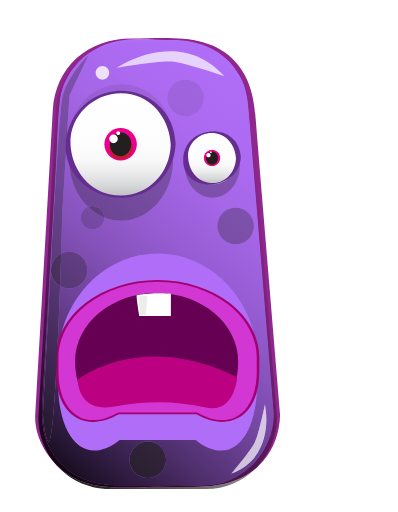
t = 0.00 s
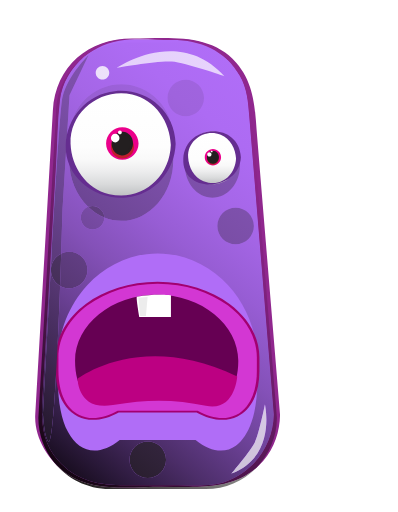
t = 0.69 s
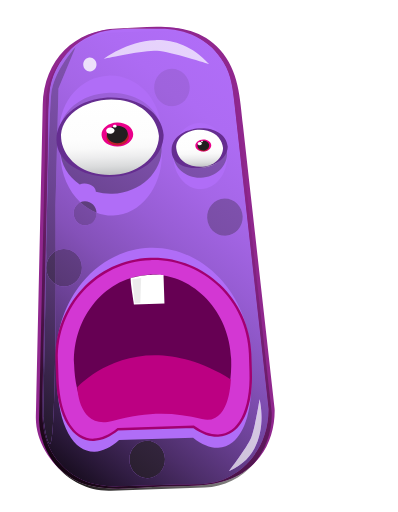
t = 1.31 s
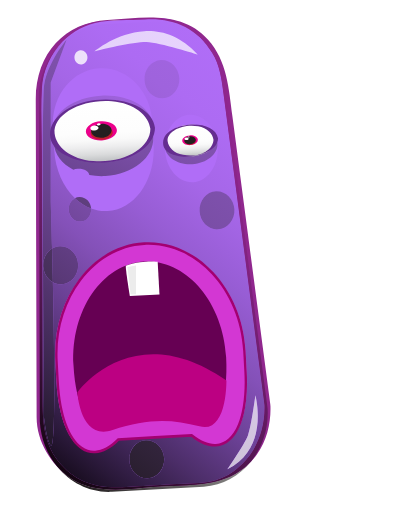
t = 1.99 s
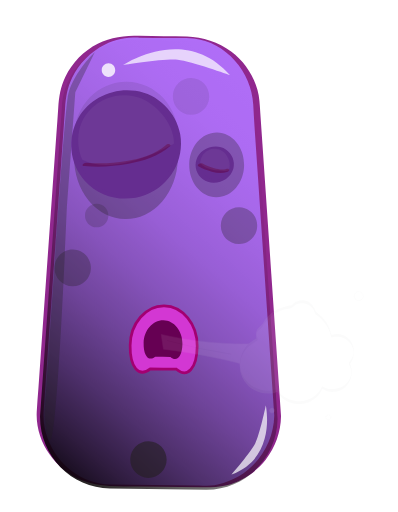
t = 2.67 s
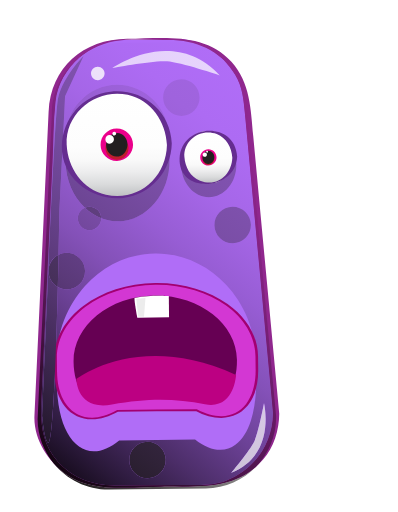
t = 3.34 s

The animated SVG that drew these frames (rendered in a browser with its animation timeline set to each time). Animation: 11 SMIL elements (animate=3,animateTransform=8); one cycle of 4.00 s, repeats indefinitely.

<?xml version='1.0' encoding='UTF-8'?>
<svg xmlns="http://www.w3.org/2000/svg" xmlns:xlink="http://www.w3.org/1999/xlink" id="Layer_2" data-name="Layer 2" viewBox="-12 -13 136 175">
  <defs>
    <style>
      .cls-1 {
        fill: url(#linear-gradient-9);
      }

      .cls-1, .cls-2, .cls-3, .cls-4 {
        fill-rule: evenodd;
      }

      .cls-2, .cls-5 {
        fill: #fff;
      }

      .cls-6 {
        fill: url(#linear-gradient-8);
      }

      .cls-7 {
        fill: url(#linear-gradient-7);
      }

      .cls-8 {
        fill: url(#linear-gradient-5);
      }

      .cls-9 {
        fill: url(#linear-gradient-6);
      }

      .cls-10 {
        fill: url(#linear-gradient-4);
      }

      .cls-11 {
        fill: url(#linear-gradient-3);
      }

      .cls-12 {
        fill: url(#linear-gradient-2);
      }

      .cls-13 {
        fill: #231f20;
      }

      .cls-3 {
        fill: #b06df7;
      }

      .cls-14 {
        fill: #90278e;
      }

      .cls-15 {
        fill: url(#linear-gradient);
      }

      .cls-16 {
        fill: #a30071;
      }

      .cls-17 {
        fill: #652d90;
      }

      .cls-18 {
        fill: #bc0082;
      }

      .cls-19 {
        fill: #be1e2d;
      }

      .cls-20 {
        fill: #660053;
      }

      .cls-21 {
        fill: url(#linear-gradient-11);
      }

      .cls-22 {
        fill: url(#linear-gradient-12);
      }

      .cls-23 {
        fill: url(#linear-gradient-13);
      }

      .cls-24 {
        fill: url(#linear-gradient-19);
      }

      .cls-25 {
        fill: url(#linear-gradient-14);
      }

      .cls-26 {
        fill: url(#linear-gradient-20);
      }

      .cls-27 {
        fill: url(#linear-gradient-15);
      }

      .cls-28 {
        fill: url(#linear-gradient-16);
      }

      .cls-29 {
        fill: url(#linear-gradient-17);
      }

      .cls-30 {
        fill: url(#linear-gradient-18);
      }

      .cls-4 {
        fill: url(#linear-gradient-10);
      }

      .cls-31 {
        fill: #d337d3;
      }

      .cls-32 {
        fill: #eb008b;
      }

      .cls-33 {
        fill: #ececec;
      }
    </style>
    <linearGradient id="linear-gradient" x1="2641.1" y1="-1349.16" x2="2641.96" y2="-1349.16" gradientTransform="translate(-457841.8345 193956.0193) rotate(-50) scale(167.645 -167.645)" gradientUnits="userSpaceOnUse">
      <stop offset="0" stop-color="#231f20"/>
      <stop offset=".07" stop-color="#433f40"/>
      <stop offset=".2" stop-color="#747272"/>
      <stop offset=".33" stop-color="#9f9d9d"/>
      <stop offset=".46" stop-color="#c1c0c0"/>
      <stop offset=".59" stop-color="#dcdcdc"/>
      <stop offset=".73" stop-color="#efefef"/>
      <stop offset=".86" stop-color="#fbfbfb"/>
      <stop offset="1" stop-color="#fff"/>
    </linearGradient>
    <linearGradient id="linear-gradient-2" x1="2641.1" y1="-1348.91" x2="2641.96" y2="-1348.91" gradientTransform="translate(-457841.8345 193956.0193) rotate(-50) scale(167.645 -167.645)" gradientUnits="userSpaceOnUse">
      <stop offset="0" stop-color="#180d1f"/>
      <stop offset=".06" stop-color="#291838"/>
      <stop offset=".19" stop-color="#4d2e6a"/>
      <stop offset=".32" stop-color="#6b4195"/>
      <stop offset=".45" stop-color="#8451b8"/>
      <stop offset=".59" stop-color="#975dd4"/>
      <stop offset=".72" stop-color="#a566e7"/>
      <stop offset=".86" stop-color="#ad6bf3"/>
      <stop offset="1" stop-color="#b06df7"/>
    </linearGradient>
    <linearGradient id="linear-gradient-3" x1="2641.1" y1="-1348.92" x2="2641.96" y2="-1348.92" gradientTransform="translate(-457841.8345 193956.0193) rotate(-50) scale(167.645 -167.645)" gradientUnits="userSpaceOnUse">
      <stop offset="0" stop-color="#140512"/>
      <stop offset=".11" stop-color="#2e0c2c"/>
      <stop offset=".28" stop-color="#51154f"/>
      <stop offset=".46" stop-color="#6c1d6a"/>
      <stop offset=".64" stop-color="#80227e"/>
      <stop offset=".82" stop-color="#8c258a"/>
      <stop offset="1" stop-color="#90278e"/>
    </linearGradient>
    <linearGradient id="linear-gradient-4" x1="2641.1" y1="-1348.74" x2="2641.96" y2="-1348.74" gradientTransform="translate(-457841.8345 193956.0193) rotate(-50) scale(167.645 -167.645)" gradientUnits="userSpaceOnUse">
      <stop offset="0" stop-color="#1b121f"/>
      <stop offset=".04" stop-color="#24182c"/>
      <stop offset=".2" stop-color="#412a56"/>
      <stop offset=".35" stop-color="#5a3978"/>
      <stop offset=".51" stop-color="#6c4593"/>
      <stop offset=".67" stop-color="#7a4ea6"/>
      <stop offset=".83" stop-color="#8253b2"/>
      <stop offset="1" stop-color="#8555b6"/>
    </linearGradient>
    <linearGradient id="linear-gradient-5" x1="2641.1" y1="-1348.72" x2="2641.96" y2="-1348.72" xlink:href="#linear-gradient-4"/>
    <linearGradient id="linear-gradient-6" x1="2641.1" y1="-1348.67" x2="2641.95" y2="-1348.67" gradientTransform="translate(-457841.8345 193956.0193) rotate(-50) scale(167.645 -167.645)" gradientUnits="userSpaceOnUse">
      <stop offset="0" stop-color="#190f1f"/>
      <stop offset="0" stop-color="#1b1021"/>
      <stop offset=".14" stop-color="#3e2654"/>
      <stop offset=".28" stop-color="#5d397f"/>
      <stop offset=".42" stop-color="#7549a2"/>
      <stop offset=".56" stop-color="#8955bd"/>
      <stop offset=".71" stop-color="#975ed1"/>
      <stop offset=".85" stop-color="#9f63dd"/>
      <stop offset="1" stop-color="#a265e1"/>
    </linearGradient>
    <linearGradient id="linear-gradient-7" x1="2641.1" y1="-1348.69" x2="2641.96" y2="-1348.69" gradientTransform="translate(-457841.8345 193956.0193) rotate(-50) scale(167.645 -167.645)" gradientUnits="userSpaceOnUse">
      <stop offset="0" stop-color="#1c131f"/>
      <stop offset=".16" stop-color="#382548"/>
      <stop offset=".32" stop-color="#50346a"/>
      <stop offset=".48" stop-color="#633f84"/>
      <stop offset=".65" stop-color="#704897"/>
      <stop offset=".82" stop-color="#784da3"/>
      <stop offset="1" stop-color="#7b4fa7"/>
    </linearGradient>
    <linearGradient id="linear-gradient-8" x1="2641.1" y1="-1348.86" x2="2641.96" y2="-1348.86" xlink:href="#linear-gradient-4"/>
    <linearGradient id="linear-gradient-9" x1="2600.45" y1="-1184.71" x2="2601.31" y2="-1184.71" gradientTransform="translate(-49545.636 108872.1251) rotate(-90) scale(41.8457 -41.8457)" gradientUnits="userSpaceOnUse">
      <stop offset="0" stop-color="#bbbdbf"/>
      <stop offset=".01" stop-color="#bec0c2"/>
      <stop offset=".13" stop-color="#dadbdc"/>
      <stop offset=".25" stop-color="#ededee"/>
      <stop offset=".36" stop-color="#f9f9f9"/>
      <stop offset=".48" stop-color="#fdfdfd"/>
      <stop offset="1" stop-color="#fff"/>
    </linearGradient>
    <linearGradient id="linear-gradient-10" x1="2514.12" y1="-1000.19" x2="2514.98" y2="-1000.19" gradientTransform="translate(-20952.8089 52869.9692) rotate(-90) scale(21.0093 -21.0093)" xlink:href="#linear-gradient-9"/>
    <linearGradient id="linear-gradient-11" x1="2641.1" y1="-1348.67" x2="2641.96" y2="-1348.67" gradientTransform="translate(-457841.8345 193956.0193) rotate(-50) scale(167.645 -167.645)" gradientUnits="userSpaceOnUse">
      <stop offset="0" stop-color="#b9b6bb"/>
      <stop offset=".03" stop-color="#bbb7be"/>
      <stop offset=".27" stop-color="#cec3d9"/>
      <stop offset=".51" stop-color="#dccced"/>
      <stop offset=".75" stop-color="#e4d1f9"/>
      <stop offset="1" stop-color="#e7d3fd"/>
    </linearGradient>
    <linearGradient id="linear-gradient-12" x1="2641.1" y1="-1349.28" x2="2641.96" y2="-1349.28" xlink:href="#linear-gradient-11"/>
    <linearGradient id="linear-gradient-13" x1="2641.1" y1="-1348.97" x2="2641.95" y2="-1348.97" xlink:href="#linear-gradient-4"/>
    <linearGradient id="linear-gradient-14" x1="2641.1" y1="-1348.77" x2="2641.96" y2="-1348.77" xlink:href="#linear-gradient-4"/>
    <linearGradient id="linear-gradient-15" x1="2641.1" y1="-1348.76" x2="2641.96" y2="-1348.76" gradientTransform="translate(-457841.8345 193956.0193) rotate(-50) scale(167.645 -167.645)" gradientUnits="userSpaceOnUse">
      <stop offset="0" stop-color="#1d161f"/>
      <stop offset=".05" stop-color="#241a2a"/>
      <stop offset=".23" stop-color="#3c2a4c"/>
      <stop offset=".42" stop-color="#4f3566"/>
      <stop offset=".6" stop-color="#5c3e79"/>
      <stop offset=".8" stop-color="#644385"/>
      <stop offset="1" stop-color="#674589"/>
    </linearGradient>
    <linearGradient id="linear-gradient-16" x1="2641.1" y1="-1349.14" x2="2641.96" y2="-1349.14" gradientTransform="translate(-457841.8345 193956.0193) rotate(-50) scale(167.645 -167.645)" gradientUnits="userSpaceOnUse">
      <stop offset="0" stop-color="#1f1820"/>
      <stop offset=".15" stop-color="#2f2237"/>
      <stop offset=".35" stop-color="#422e52"/>
      <stop offset=".57" stop-color="#503766"/>
      <stop offset=".78" stop-color="#583c72"/>
      <stop offset="1" stop-color="#5b3e76"/>
    </linearGradient>
    <linearGradient id="linear-gradient-17" x1="2641.09" y1="-1348.73" x2="2641.96" y2="-1348.73" xlink:href="#linear-gradient-6"/>
    <linearGradient id="linear-gradient-18" x1="2641.1" y1="-1348.74" x2="2641.96" y2="-1348.74" gradientTransform="translate(-457841.8345 193956.0193) rotate(-50) scale(167.645 -167.645)" gradientUnits="userSpaceOnUse">
      <stop offset="0" stop-color="#1a111f"/>
      <stop offset=".1" stop-color="#311f40"/>
      <stop offset=".24" stop-color="#4f326a"/>
      <stop offset=".39" stop-color="#68418d"/>
      <stop offset=".54" stop-color="#7b4da9"/>
      <stop offset=".69" stop-color="#8956bc"/>
      <stop offset=".84" stop-color="#915bc8"/>
      <stop offset="1" stop-color="#945dcc"/>
    </linearGradient>
    <linearGradient id="linear-gradient-19" x1="2641.1" y1="-1348.74" x2="2641.95" y2="-1348.74" gradientTransform="translate(-457841.8345 193956.0193) rotate(-50) scale(167.645 -167.645)" gradientUnits="userSpaceOnUse">
      <stop offset="0" stop-color="#1d151f"/>
      <stop offset=".11" stop-color="#2f2039"/>
      <stop offset=".28" stop-color="#462f5b"/>
      <stop offset=".45" stop-color="#593b75"/>
      <stop offset=".63" stop-color="#664388"/>
      <stop offset=".81" stop-color="#6e4894"/>
      <stop offset="1" stop-color="#714a98"/>
    </linearGradient>
    <linearGradient id="linear-gradient-20" x1="2641.1" y1="-1348.56" x2="2641.96" y2="-1348.56" gradientTransform="translate(-457841.8345 193956.0193) rotate(-50) scale(167.645 -167.645)" gradientUnits="userSpaceOnUse">
      <stop offset="0" stop-color="#d1cfd2"/>
      <stop offset=".1" stop-color="#d6d2da"/>
      <stop offset=".39" stop-color="#e4dbed"/>
      <stop offset=".69" stop-color="#ece0f9"/>
      <stop offset="1" stop-color="#efe2fd"/>
    </linearGradient>
  <style>
      .sneeze-1 {
        fill: #b06df7;
      }

      .sneeze-1, .sneeze-2, .sneeze-3, .sneeze-4, .sneeze-5, .sneeze-6, .sneeze-7, .sneeze-8, .sneeze-9, .sneeze-10 {
        fill-rule: evenodd;
      }

      .sneeze-11 {
        fill: #90278e;
      }

      .sneeze-12 {
        isolation: isolate;
      }

      .sneeze-13, .sneeze-5 {
        fill: #652d90;
      }

      .sneeze-14 {
        mix-blend-mode: multiply;
      }

      .sneeze-15, .sneeze-2, .sneeze-3, .sneeze-4, .sneeze-16 {
        fill: #fff;
      }

      .sneeze-17 {
        fill: #660053;
      }

      .sneeze-18 {
        stroke: #bbbdbf;
      }

      .sneeze-18, .sneeze-16 {
        stroke-width: .2px;
      }

      .sneeze-18, .sneeze-16, .sneeze-19 {
        stroke-miterlimit: 10;
      }

      .sneeze-18, .sneeze-19 {
        fill: none;
      }

      .sneeze-2 {
        opacity: .05;
      }

      .sneeze-3 {
        opacity: .8;
      }

      .sneeze-4 {
        opacity: .7;
      }

      .sneeze-20 {
        opacity: .5;
      }

      .sneeze-21 {
        fill: #d0d2d3;
      }

      .sneeze-6 {
        fill: url(#ref-linear-gradient);
      }

      .sneeze-22, .sneeze-23, .sneeze-7, .sneeze-8, .sneeze-9, .sneeze-10 {
        fill: #231f20;
      }

      .sneeze-22, .sneeze-7 {
        opacity: .1;
      }

      .sneeze-23, .sneeze-9 {
        opacity: .3;
      }

      .sneeze-24 {
        fill: #d337d3;
      }

      .sneeze-16 {
        stroke: #d0d2d3;
      }

      .sneeze-19 {
        stroke: #a30071;
      }

      .sneeze-8 {
        opacity: .2;
      }

      .sneeze-10 {
        opacity: .6;
      }

      .sneeze-25 {
        fill: #600043;
      }
    </style>
    <linearGradient id="ref-linear-gradient" x1="-4.6" y1="145.61" x2="94.08" y2="28" gradientUnits="userSpaceOnUse">
      <stop offset="0" stop-color="#231f20"/>
      <stop offset=".07" stop-color="#434040"/>
      <stop offset=".2" stop-color="#747272"/>
      <stop offset=".33" stop-color="#9f9d9d"/>
      <stop offset=".46" stop-color="#c1c0c0"/>
      <stop offset=".59" stop-color="#dcdcdc"/>
      <stop offset=".73" stop-color="#efefef"/>
      <stop offset=".86" stop-color="#fbfbfb"/>
      <stop offset="1" stop-color="#fff"/>
    </linearGradient>
  </defs>
  <g id="Layer_2-2" data-name="Layer 2">
    <g transform="translate(42.000 153.000)"><g transform="rotate(0.000)"><g transform="scale(1.000 1.000)"><g transform="translate(-42 -153)"><g opacity="1">
      <path class="cls-3" d="M82.63,128.76c0,13.38-10.95,24.33-24.33,24.33H25.42c-13.38,0-24.33-10.95-24.33-24.33L7.1,24.75c0-13.38,10.95-24.33,24.33-24.33h18.29c13.38,0,24.33,10.95,24.33,24.33L82.63,128.76"/>
      <path class="cls-14" d="M81.57,128.65c-.25,10.38-6.53,19.28-16.29,22.9-5.1,1.9-11.17,1.28-16.53,1.28h-19.63c-8.34,0-15.61-1.93-21.33-8.47-6.75-7.72-5.56-16.75-5.02-25.99q1.06-18.41,2.13-36.82,1.14-19.82,2.28-39.63c.4-6.81.42-13.77,1.24-20.54C9.68,10.87,18.49,2.64,28.69.92c5.78-.98,12.19-.24,18.02-.24,9.78,0,18,3.48,23.16,12.1,2.57,4.31,2.88,9.01,3.28,13.85Q77.36,77.64,81.57,128.65c.03.45,2.15.46,2.13.21q-2.44-29.61-4.89-59.22-1.48-17.93-2.95-35.85c-.76-9.11-.75-18.05-7.16-25.38C59.73-1.86,45.33.16,33.16.16c-14.97,0-26.25,9.38-27.14,24.71q-1.82,31.6-3.65,63.2-.98,17.01-1.97,34.02-.18,3.23-.37,6.47c-.46,7.96,4.33,15.64,10.55,20.16,9.05,6.58,22.15,4.63,32.65,4.63,12.57,0,25.55,1.67,34.77-8.87,3.77-4.31,5.57-9.96,5.7-15.62C83.71,128.46,81.57,128.34,81.57,128.65"/>
      <path class="cls-15" d="M6.45,145.01c4.47,5.57,11.32,9.15,18.97,9.15h32.88c6.78,0,12.93-2.81,17.35-7.32-6.64,5.84-14.84,6.61-23.31,6.61-3.02,0-6.08-.1-9.11-.1-3.91,0-8.18.27-12.47.27-7.22,0-14.5-.77-20.18-4.9C9.11,147.65,7.71,146.4,6.45,145.01"/>
      <path class="cls-12" d="M38.5,150.42c-3.45,0-6.24-2.8-6.24-6.25s2.79-6.24,6.24-6.24,6.24,2.79,6.24,6.24S41.95,150.42,38.5,150.42M67.09,148.87s6.52-7.64,7.98-10.62c1.46-3.02,3.46-12.98,3.46-12.98C78.53,125.27,82.66,142.99,67.09,148.87M20.25,141c-1.86,0-3.59-.57-5.11-1.66-1.53-1.1-2.85-2.7-3.94-4.75-2.17-4.11-3.4-10.02-3.4-17.41v-6.62c0-10.15,3.82-19.38,9.99-26.07,6.17-6.69,14.69-10.86,24.07-10.86h0c9.39,0,17.91,4.17,24.08,10.86,6.17,6.69,9.99,15.92,9.99,26.07v6.62c0,5.54-.7,10.25-1.96,13.99-1.26,3.74-3.09,6.52-5.38,8.16-1.52,1.1-3.26,1.68-5.12,1.67-2.68,0-5.61-1.18-8.64-3.62h-25.94c-3.03,2.43-5.95,3.62-8.64,3.62H20.25M68.5,70.47c-3.45,0-6.24-2.8-6.24-6.25s2.79-6.24,6.24-6.24,6.24,2.79,6.24,6.24S71.95,70.47,68.5,70.47M60.56,54.61c-5.21,0-9.42-4.93-9.42-11.01s4.21-11,9.42-11,9.42,4.93,9.42,11S65.76,54.61,60.56,54.61M11.95,37.75c-.22-1.14-.33-2.32-.33-3.53,0-10.17,7.96-18.42,17.78-18.42s17.77,8.25,17.77,18.42c0,1.21-.11,2.39-.33,3.53.22,1.29.33,2.62.33,3.98,0,11.46-7.96,20.75-17.77,20.75-2.02,0-3.97-.39-5.78-1.12v.05c0,2.22-1.8,4.02-4.01,4.02s-4.02-1.8-4.02-4.02c0-1.67,1.01-3.1,2.46-3.71-3.93-3.8-6.43-9.55-6.43-15.97C11.62,40.37,11.73,39.04,11.95,37.75M51.44,26.71c-3.44,0-6.24-2.8-6.24-6.24s2.8-6.25,6.24-6.25,6.25,2.8,6.25,6.25S54.89,26.71,51.44,26.71M22.99,14.2c-1.28,0-2.32-1.04-2.32-2.32s1.04-2.32,2.32-2.32,2.31,1.04,2.31,2.32S24.26,14.2,22.99,14.2M18.2,5.89H18.2l-6.49,13.66-2.36,38.75s-.16,6.33-.46,15.41c.82-.4,1.75-.63,2.73-.63,3.45,0,6.25,2.8,6.25,6.25s-2.8,6.24-6.25,6.24c-1.13,0-2.19-.3-3.11-.83-.85,23.18-2.25,53.21-3.81,53.21-.03,0-.06,0-.09-.03-1.42-1.11-1.91-8.93-1.91-8.93,0,0,5.12-103.13,6.64-108.95C11.31,12.48,18.2,5.89,18.2,5.89M27.96,10.12s8.22-5.64,18.2-5.64c6,0,12.63,2.03,18.5,8.55,0,0-13.32-4.63-17.96-5.01-.34-.02-.72-.04-1.14-.04C40.07,7.98,27.96,10.12,27.96,10.12M49.72,1.49h-18.29c-5.48,0-10.56,1.84-14.64,4.93-4.48,3.73-7.65,8.98-8.37,14.96-.82,6.77-.84,13.73-1.24,20.54q-1.14,19.81-2.28,39.63-1.07,18.41-2.13,36.82c-.54,9.24-1.73,18.27,5.02,25.99,5.72,6.54,12.99,8.47,21.33,8.47h19.63c2.13,0,4.36.09,6.6.09,3.42,0,6.85-.22,9.93-1.37,9.76-3.62,16.04-12.52,16.29-22.9h0q-4.21-51.01-8.42-102.02c-.4-4.84-.71-9.54-3.28-13.85-1.16-1.94-2.47-3.61-3.91-5.04C61.64,3.86,55.94,1.49,49.72,1.49"/>
      <path class="cls-11" d="M16.79,6.42c-5.88,4.46-9.69,11.5-9.69,19.4L1.09,129.82c0,5.73,2.01,11.02,5.36,15.19,1.26,1.39,2.66,2.64,4.13,3.71,5.68,4.13,12.96,4.9,20.18,4.9,4.29,0,8.56-.27,12.47-.27,3.03,0,6.09.1,9.11.1,8.47,0,16.67-.77,23.31-6.61,4.31-4.39,6.98-10.41,6.98-17.02l-8.58-104c0-7.16-3.13-13.62-8.09-18.08,1.44,1.43,2.75,3.1,3.91,5.04,2.57,4.31,2.88,9.01,3.28,13.85q4.21,51.01,8.42,102.02h0c-.25,10.38-6.53,19.28-16.29,22.9-3.08,1.15-6.51,1.37-9.93,1.37-2.24,0-4.47-.09-6.6-.09h-19.63c-8.34,0-15.61-1.93-21.33-8.47-6.75-7.72-5.56-16.75-5.02-25.99q1.06-18.41,2.13-36.82,1.14-19.82,2.28-39.63c.4-6.81.42-13.77,1.24-20.54C9.14,15.4,12.31,10.15,16.79,6.42"/>
      <g transform="translate(42.000 106.000)"><g transform="rotate(0.000)"><g transform="scale(1.020 0.720)"><g transform="translate(-42 -106)"><g><path class="cls-31" d="M41.86,136.95h13.13c11.28,9.2,20.51.3,20.51-19.77v-6.62c0-20.08-15.13-36.5-33.64-36.5S8.23,90.48,8.23,110.56v6.62c0,20.07,9.23,28.97,20.51,19.77H41.86"/>
      <path class="cls-16" d="M41.86,136.95v.43h13.13v-.43l-.27.33c3.07,2.5,6.03,3.72,8.75,3.72,1.86,0,3.6-.57,5.12-1.67,2.29-1.64,4.12-4.42,5.38-8.16,1.26-3.74,1.96-8.45,1.96-13.99v-6.62c0-10.15-3.82-19.38-9.99-26.07-6.17-6.69-14.7-10.86-24.08-10.86s-17.9,4.17-24.07,10.86c-6.17,6.69-9.99,15.92-10,26.07v6.62c0,7.39,1.24,13.3,3.41,17.41,1.09,2.05,2.41,3.65,3.94,4.75,1.52,1.09,3.25,1.67,5.11,1.66,2.72,0,5.69-1.22,8.76-3.72l-.27-.33v.43h13.12v-.86h-13.27l-.12.09c-2.98,2.43-5.76,3.54-8.22,3.54-1.68,0-3.22-.52-4.61-1.51-2.09-1.5-3.85-4.11-5.07-7.74-1.22-3.62-1.92-8.25-1.92-13.72v-6.62c0-9.93,3.75-18.95,9.77-25.49,6.03-6.53,14.32-10.58,23.44-10.58s17.42,4.05,23.45,10.58c6.02,6.54,9.76,15.56,9.76,25.49v6.62c0,7.29-1.23,13.08-3.31,17.01-1.03,1.96-2.28,3.45-3.67,4.45-1.39.99-2.93,1.51-4.62,1.51-2.45,0-5.24-1.11-8.21-3.54l-.12-.09h-13.28V136.95"/>
      <path class="cls-20" d="M41.54,130.95h10.65c9.17,7.47,16.67-.97,16.67-18.75s-12.3-32.33-27.33-32.33-27.32,14.55-27.32,32.33,7.5,26.22,16.66,18.75H41.54"/>
      <path class="cls-18" d="M15.08,120.92s21.22-23.98,53.42-1.12c0,0-.73,17.36-10.52,14.37-9.63-2.95-18.7-3.55-31.08-.39C15,136.82,15.08,120.92,15.08,120.92Z"/>
      <path class="cls-2" d="M46.31,90.75h-10.62s-1.04-8.61-.83-9.85c5.9-1.63,11.45-.71,11.45-.71V90.75"/>
      <polyline class="cls-33" points="38.5 80.99 35.42 81.33 35.99 90.3 37.93 90.3 38.5 80.99"/>
      </g></g><animateTransform attributeName="transform" type="scale" dur="4s" repeatCount="indefinite" values="1.020 0.720;1.020 0.720;1.020 0.720;1.020 0.720;1.020 0.719;1.020 0.719;1.020 0.718;1.020 0.717;1.020 0.717;1.020 0.716;1.020 0.715;1.020 0.714;1.020 0.713;1.020 0.712;1.020 0.711;1.020 0.710;1.020 0.709;1.020 0.708;1.021 0.707;1.021 0.706;1.021 0.705;1.021 0.704;1.021 0.703;1.021 0.703;1.021 0.702;1.021 0.701;1.021 0.701;1.021 0.700;1.021 0.700;1.021 0.700;1.021 0.700;1.021 0.701;1.021 0.704;1.020 0.710;1.020 0.717;1.019 0.726;1.018 0.737;1.018 0.749;1.017 0.762;1.016 0.777;1.015 0.791;1.014 0.806;1.013 0.821;1.012 0.835;1.011 0.848;1.010 0.861;1.009 0.872;1.008 0.881;1.008 0.889;1.007 0.895;1.007 0.898;1.007 0.900;1.007 0.898;1.008 0.892;1.008 0.882;1.009 0.868;1.010 0.853;1.011 0.838;1.012 0.823;1.013 0.811;1.014 0.804;1.014 0.800;1.014 0.801;1.014 0.803;1.013 0.808;1.013 0.815;1.012 0.823;1.012 0.833;1.011 0.844;1.010 0.857;1.009 0.871;1.008 0.886;1.007 0.901;1.006 0.917;1.005 0.933;1.004 0.948;1.003 0.963;1.002 0.977;1.001 0.991;1.000 1.003;0.999 1.013;0.998 1.022;0.998 1.030;0.998 1.035;0.997 1.039;0.997 1.040;0.999 1.020;1.004 0.942;1.013 0.820;1.023 0.676;1.032 0.538;1.040 0.431;1.044 0.375;1.044 0.372;1.043 0.382;1.042 0.399;1.041 0.419;1.039 0.439;1.038 0.453;1.038 0.460;1.037 0.469;1.035 0.506;1.031 0.564;1.026 0.635;1.020 0.709;1.016 0.773;1.013 0.819;1.011 0.839;1.011 0.838;1.012 0.831;1.013 0.820;1.014 0.804;1.015 0.784;1.017 0.763;1.018 0.741;1.020 0.720;1.021 0.700;1.022 0.683;1.023 0.671;1.024 0.663;1.024 0.660;1.024 0.660;1.024 0.661;1.024 0.662;1.024 0.663;1.023 0.664;1.023 0.666;1.023 0.668;1.023 0.671;1.023 0.673;1.023 0.676;1.022 0.679;1.022 0.682;1.022 0.685;1.022 0.689;1.022 0.692;1.021 0.695;1.021 0.698;1.021 0.701;1.021 0.704;1.020 0.707;1.020 0.710;1.020 0.712;1.020 0.714;1.020 0.716;1.020 0.717;1.020 0.719;1.020 0.719;1.020 0.720;1.020 0.720;1.020 0.720;1.020 0.720;1.020 0.720;1.020 0.720;1.020 0.720;1.020 0.720;1.020 0.720;1.020 0.720;1.020 0.720;1.020 0.720;1.020 0.720"/></g></g></g><path class="cls-10" d="M18.2,5.89s-6.89,6.59-8.86,14.15c-1.52,5.82-6.64,108.95-6.64,108.95,0,0,.49,7.82,1.91,8.93.03.02.06.03.09.03,1.56,0,2.96-30.03,3.81-53.21-1.87-1.08-3.13-3.1-3.13-5.41,0-2.47,1.43-4.61,3.51-5.62.3-9.08.46-15.41.46-15.41l2.36-38.75L18.2,5.89"/>
      <g transform="translate(29.200 36.300)"><g transform="rotate(0.000)"><g transform="scale(1.000 1.000)"><g transform="translate(-29.2 -36.3)"><g><path class="cls-8" d="M46.84,37.75c-1.59,8.48-8.79,14.89-17.44,14.89s-15.86-6.41-17.45-14.89c-.22,1.29-.33,2.62-.33,3.98,0,6.42,2.5,12.17,6.43,15.97.48-.2,1.01-.31,1.56-.31,2.2,0,3.99,1.78,4.01,3.97,1.81.73,3.76,1.12,5.78,1.12,9.81,0,17.77-9.29,17.77-20.75C47.17,40.37,47.06,39.04,46.84,37.75"/>
      <path class="cls-9" d="M29.4,15.8c-9.82,0-17.78,8.25-17.78,18.42,0,1.21.11,2.39.33,3.53,1.59-9.56,8.79-16.78,17.45-16.78s15.85,7.22,17.44,16.78c.22-1.14.33-2.32.33-3.53C47.17,24.05,39.21,15.8,29.4,15.8"/>
      <path class="cls-7" d="M29.4,20.97c-8.66,0-15.86,7.22-17.45,16.78,1.59,8.48,8.79,14.89,17.45,14.89s15.85-6.41,17.44-14.89C45.25,28.19,38.05,20.97,29.4,20.97"/>
      <path class="cls-1" d="M47.17,36.34c0,9.92-8.04,17.96-17.96,17.96s-17.96-8.04-17.96-17.96,8.04-17.96,17.96-17.96S47.17,26.42,47.17,36.34Z"/>
      <path class="cls-17" d="M46.34,36.56c-.36,11.02-9.87,19.37-21.05,16.8-7.94-1.83-12.96-9.44-13.21-17.24-.36-11.12,10.5-19.22,21.05-16.8C41.08,21.14,46.09,28.75,46.34,36.56c.01.36,1.68.08,1.66-.44-.36-11.2-9.77-19.04-20.78-17.96-9.51.92-16.49,9.06-16.8,18.4-.36,11.25,10.3,18.98,20.78,17.96,9.51-.92,16.49-9.06,16.8-18.4C48.01,35.78,46.36,36.02,46.34,36.56Z"/>
      <g transform="translate(29.200 36.300)"><g transform="rotate(0.000)"><g transform="scale(1.000 1.000)"><g transform="translate(-29.2 -36.3)"><g><path class="cls-32" d="M34.76,36.34c0,3.06-2.48,5.55-5.55,5.55s-5.55-2.49-5.55-5.55,2.49-5.55,5.55-5.55S34.76,33.27,34.76,36.34Z"/>
      <path class="cls-19" d="M33.21,37.52c0,2.19-1.76,3.95-3.95,3.95s-3.94-1.76-3.94-3.95,1.76-3.95,3.94-3.95S33.21,35.34,33.21,37.52Z"/>
      <path class="cls-13" d="M32.43,36.46c-.1,1.99-1.63,3.55-3.4,3.49-1.78-.07-3.14-1.74-3.04-3.73.1-1.99,1.63-3.55,3.4-3.49C31.17,32.8,32.53,34.46,32.43,36.46Z"/>
      <path class="cls-13" d="M32.43,36.46l-.43-.03c-.04.88-.4,1.65-.92,2.21-.52.55-1.21.88-1.95.88h-.09s-.01.43-.01.43v-.43c-.72-.03-1.36-.37-1.84-.93-.48-.55-.78-1.32-.78-2.17v-.17s.01,0,.01,0c.04-.88.4-1.66.92-2.21.52-.55,1.21-.88,1.94-.88h.09s0,0,0,0c.74.03,1.38.37,1.86.92.48.55.77,1.32.77,2.16v.2S32.43,36.46,32.43,36.46l-.43-.03L32.43,36.46h.43c0-.06,0-.14,0-.22,0-1.04-.36-2.01-.98-2.72-.61-.71-1.49-1.18-2.47-1.22v.43s0-.43,0-.43h-.13c-.99,0-1.9.44-2.57,1.15-.66.7-1.09,1.67-1.15,2.75l.43.02-.43-.03c0,.09,0,.16,0,.23,0,1.05.36,2.02.98,2.73.61.72,1.49,1.19,2.47,1.23h.12c1,0,1.91-.45,2.57-1.15.67-.7,1.1-1.68,1.16-2.75h0S32.43,36.46,32.43,36.46Z"/>
      <path class="cls-5" d="M28.25,34.46c0,.81-.66,1.46-1.47,1.46s-1.46-.65-1.46-1.46.65-1.47,1.46-1.47S28.25,33.65,28.25,34.46Z"/>
      <path class="cls-5" d="M29.04,32.52c0,.35-.29.64-.65.64s-.65-.29-.65-.64.29-.65.65-.65S29.04,32.16,29.04,32.52Z"/>
      </g></g></g></g><animateTransform attributeName="transform" type="translate" dur="4s" repeatCount="indefinite" values="29.200 36.300;29.200 36.300;29.200 36.300;29.200 36.300;29.200 36.300;29.200 36.300;29.200 36.300;29.200 36.300;29.200 36.300;29.200 36.300;29.200 36.300;29.200 36.300;29.200 36.300;29.200 36.300;29.200 36.300;29.200 36.300;29.200 36.300;29.200 36.300;29.200 36.300;29.200 36.300;29.200 36.300;29.200 36.300;29.200 36.300;29.200 36.300;29.200 36.300;29.200 36.300;29.225 36.289;29.495 36.167;30.003 35.939;30.627 35.658;31.222 35.390;31.646 35.199;31.800 35.130;31.800 35.130;31.800 35.130;31.800 35.130;31.800 35.130;31.800 35.130;31.800 35.130;31.800 35.130;31.800 35.130;31.800 35.130;31.800 35.130;31.800 35.130;31.800 35.130;31.800 35.130;31.800 35.130;31.800 35.130;31.800 35.130;31.800 35.130;31.800 35.130;31.800 35.130;31.800 35.130;31.800 35.130;31.800 35.130;31.800 35.130;31.800 35.130;31.800 35.130;31.800 35.130;31.800 35.130;31.800 35.130;31.800 35.130;31.800 35.130;31.800 35.130;31.800 35.130;31.800 35.130;31.800 35.130;31.773 35.142;31.694 35.177;31.566 35.236;31.391 35.314;31.175 35.411;30.925 35.524;30.649 35.648;30.354 35.781;30.050 35.917;29.746 36.054;29.451 36.187;29.175 36.289;28.925 36.176;28.709 36.079;28.534 36.001;28.406 35.942;28.327 35.907;28.300 35.895;28.303 35.897;28.314 35.901;28.331 35.909;28.355 35.920;28.385 35.933;28.420 35.949;28.461 35.967;28.506 35.988;28.555 36.010;28.607 36.033;28.661 36.057;28.716 36.082;28.772 36.108;28.828 36.133;28.883 36.157;28.935 36.181;28.985 36.203;29.031 36.224;29.072 36.242;29.109 36.259;29.140 36.273;29.165 36.284;29.183 36.292;29.195 36.298;29.200 36.300;29.200 36.300;29.200 36.300;29.200 36.300;29.200 36.300;29.200 36.300;29.200 36.300;29.200 36.300;29.200 36.300;29.200 36.300;29.200 36.300;29.200 36.300;29.200 36.300;29.200 36.300;29.200 36.300;29.200 36.300;29.200 36.300;29.200 36.300;29.200 36.300;29.200 36.300;29.200 36.300;29.200 36.300;29.200 36.300;29.200 36.300;29.200 36.300;29.200 36.300;29.200 36.300;29.200 36.300;29.200 36.300;29.200 36.300;29.200 36.300;29.200 36.300;29.200 36.300;29.200 36.300;29.200 36.300;29.200 36.300;29.200 36.300;29.200 36.300;29.200 36.300;29.200 36.300;29.200 36.300;29.200 36.300;29.200 36.300;29.200 36.300;29.200 36.300;29.200 36.300;29.200 36.300;29.200 36.300;29.200 36.300;29.200 36.300;29.200 36.300;29.200 36.300"/></g></g></g><animateTransform attributeName="transform" type="scale" dur="4s" repeatCount="indefinite" values="1.000 1.000;1.000 1.000;1.000 1.000;1.000 1.000;1.000 1.000;1.000 1.000;1.000 1.000;1.000 1.000;1.000 1.000;1.000 1.000;1.000 1.000;1.000 1.000;1.000 1.000;1.000 1.000;1.000 1.000;1.000 1.000;1.000 1.000;1.000 1.000;1.000 1.000;1.000 1.000;1.000 1.000;1.000 1.000;1.000 1.000;1.000 1.000;1.000 1.000;1.000 1.000;1.000 1.000;1.000 1.000;1.000 1.000;1.000 1.000;1.000 1.000;1.000 1.000;1.000 1.000;1.000 0.998;1.000 0.994;1.000 0.986;1.000 0.976;1.000 0.963;1.000 0.948;1.000 0.931;1.000 0.913;1.000 0.893;1.000 0.872;1.000 0.852;1.000 0.831;1.000 0.811;1.000 0.792;1.000 0.775;1.000 0.760;1.000 0.746;1.000 0.735;1.000 0.727;1.000 0.722;1.000 0.720;1.000 0.721;1.000 0.726;1.000 0.734;1.000 0.745;1.000 0.757;1.000 0.770;1.000 0.783;1.000 0.794;1.000 0.803;1.000 0.808;1.000 0.810;1.000 0.808;1.000 0.803;1.000 0.795;1.000 0.783;1.000 0.769;1.000 0.752;1.000 0.734;1.000 0.713;1.000 0.692;1.000 0.670;1.000 0.648;1.000 0.627;1.000 0.606;1.000 0.588;1.000 0.571;1.000 0.557;1.000 0.545;1.000 0.537;1.000 0.532;1.000 0.530;1.000 0.493;1.000 0.394;1.000 0.270;1.000 0.163;1.000 0.112;1.000 0.110;1.000 0.108;1.000 0.106;1.000 0.104;1.000 0.101;1.000 0.100;1.000 0.107;1.000 0.185;1.000 0.335;1.000 0.529;1.000 0.731;1.000 0.902;1.000 1.012;1.000 1.040;1.000 1.037;1.000 1.029;1.000 1.020;1.000 1.011;1.000 1.003;1.000 1.000;1.000 1.000;1.000 1.000;1.000 1.000;1.000 1.000;1.000 1.000;1.000 1.000;1.000 1.000;1.000 1.000;1.000 1.000;1.000 1.000;1.000 1.000;1.000 1.000;1.000 1.000;1.000 1.000;1.000 1.000;1.000 1.000;1.000 1.000;1.000 1.000;1.000 1.000;1.000 1.000;1.000 1.000;1.000 1.000;1.000 1.000;1.000 1.000;1.000 1.000;1.000 1.000;1.000 1.000;1.000 1.000;1.000 1.000;1.000 1.000;1.000 1.000;1.000 1.000;1.000 1.000;1.000 1.000;1.000 1.000;1.000 1.000;1.000 0.834;1.000 0.369;1.000 0.120;1.000 0.249;1.000 0.560;1.000 0.871;1.000 1.000;1.000 1.000;1.000 1.000;1.000 1.000;1.000 1.000;1.000 1.000;1.000 1.000;1.000 1.000;1.000 1.000"/></g></g></g><g transform="translate(60.450 41.000)"><g transform="rotate(0.000)"><g transform="scale(1.000 1.000)"><g transform="translate(-60.45 -41)"><g><path class="cls-6" d="M60.56,32.6c-5.21,0-9.42,4.93-9.42,11s4.21,11.01,9.42,11.01,9.42-4.93,9.42-11.01S65.76,32.6,60.56,32.6"/>
      <path class="cls-4" d="M69.47,40.99c0,4.98-4.03,9.02-9.01,9.02s-9.02-4.04-9.02-9.02,4.04-9.02,9.02-9.02S69.47,36.01,69.47,40.99Z"/>
      <path class="cls-17" d="M68.64,41.21c-.3,5.67-5.05,10.1-11.12,7.72-3.35-1.31-5.06-4.78-5.25-8.16-.31-5.82,5.74-9.83,11.13-7.72C66.74,34.36,68.46,37.83,68.64,41.21c.02.26,1.69-.01,1.66-.44-.67-12.43-19.04-11.46-19.69.44-.66,12.39,19.05,11.43,19.69-.44C70.32,40.56,68.67,40.75,68.64,41.21Z"/>
      <g transform="translate(60.450 41.000)"><g transform="rotate(0.000)"><g transform="scale(1.000 1.000)"><g transform="translate(-60.45 -41)"><g><path class="cls-32" d="M63.24,40.99c0,1.54-1.24,2.79-2.78,2.79s-2.79-1.25-2.79-2.79,1.25-2.79,2.79-2.79S63.24,39.45,63.24,40.99Z"/>
      <path class="cls-19" d="M62.47,41.58c0,1.1-.89,1.99-1.98,1.99s-1.99-.89-1.99-1.99.89-1.98,1.99-1.98S62.47,40.49,62.47,41.58Z"/>
      <path class="cls-13" d="M62.08,41.05c-.05,1-.82,1.78-1.71,1.75-.89-.03-1.58-.87-1.53-1.87.05-1,.82-1.78,1.71-1.75C61.44,39.21,62.13,40.05,62.08,41.05Z"/>
      <path class="cls-13" d="M62.08,41.05l-.43-.02c-.02.38-.18.73-.4.97-.24.24-.52.37-.83.37h-.05v.43s.01-.43.01-.43c-.3-.01-.57-.15-.77-.39-.21-.24-.34-.57-.34-.95v-.06h0v-.02c.02-.39.18-.73.4-.97.23-.24.52-.37.83-.37h.04c.3,0,.57.15.77.38.21.24.34.58.34.95v.1S62.08,41.05,62.08,41.05l-.43-.02L62.08,41.05h.43s0-.11,0-.11c0-.57-.2-1.11-.55-1.51-.34-.39-.83-.66-1.39-.68l-.02.43.03-.43h-.08c-.56,0-1.08.25-1.45.64-.37.39-.61.93-.63,1.52l.42.02-.42-.04v.14c0,.58.19,1.11.53,1.51.35.4.84.67,1.4.69h.07c.56,0,1.08-.25,1.45-.64.37-.39.6-.93.63-1.52h0S62.08,41.05,62.08,41.05Z"/>
      <path class="cls-5" d="M59.98,40.05c0,.4-.33.73-.74.73s-.74-.33-.74-.73.33-.74.74-.74S59.98,39.64,59.98,40.05Z"/>
      <path class="cls-5" d="M60.37,39.07c0,.18-.14.32-.32.32s-.33-.14-.33-.32.15-.32.33-.32S60.37,38.89,60.37,39.07Z"/>
      </g></g></g></g><animateTransform attributeName="transform" type="translate" dur="4s" repeatCount="indefinite" values="60.450 41.000;60.450 41.000;60.450 41.000;60.450 41.000;60.450 41.000;60.450 41.000;60.450 41.000;60.450 41.000;60.450 41.000;60.450 41.000;60.450 41.000;60.450 41.000;60.450 41.000;60.450 41.000;60.450 41.000;60.450 41.000;60.450 41.000;60.450 41.000;60.450 41.000;60.450 41.000;60.450 41.000;60.450 41.000;60.450 41.000;60.450 41.000;60.450 41.000;60.450 41.000;60.462 40.989;60.598 40.867;60.851 40.639;61.164 40.358;61.461 40.090;61.673 39.899;61.750 39.830;61.750 39.830;61.750 39.830;61.750 39.830;61.750 39.830;61.750 39.830;61.750 39.830;61.750 39.830;61.750 39.830;61.750 39.830;61.750 39.830;61.750 39.830;61.750 39.830;61.750 39.830;61.750 39.830;61.750 39.830;61.750 39.830;61.750 39.830;61.750 39.830;61.750 39.830;61.750 39.830;61.750 39.830;61.750 39.830;61.750 39.830;61.750 39.830;61.750 39.830;61.750 39.830;61.750 39.830;61.750 39.830;61.750 39.830;61.750 39.830;61.750 39.830;61.750 39.830;61.750 39.830;61.750 39.830;61.737 39.842;61.697 39.877;61.633 39.936;61.545 40.014;61.437 40.111;61.312 40.224;61.174 40.348;61.027 40.481;60.875 40.617;60.723 40.754;60.576 40.887;60.438 40.989;60.313 40.876;60.205 40.779;60.117 40.701;60.053 40.642;60.013 40.607;60.000 40.595;60.002 40.597;60.007 40.601;60.016 40.609;60.027 40.620;60.042 40.633;60.060 40.649;60.080 40.667;60.103 40.688;60.127 40.710;60.153 40.733;60.180 40.757;60.208 40.782;60.236 40.808;60.264 40.833;60.291 40.857;60.318 40.881;60.342 40.903;60.365 40.924;60.386 40.942;60.404 40.959;60.420 40.973;60.432 40.984;60.442 40.992;60.447 40.998;60.450 41.000;60.450 41.000;60.450 41.000;60.450 41.000;60.450 41.000;60.450 41.000;60.450 41.000;60.450 41.000;60.450 41.000;60.450 41.000;60.450 41.000;60.450 41.000;60.450 41.000;60.450 41.000;60.450 41.000;60.450 41.000;60.450 41.000;60.450 41.000;60.450 41.000;60.450 41.000;60.450 41.000;60.450 41.000;60.450 41.000;60.450 41.000;60.450 41.000;60.450 41.000;60.450 41.000;60.450 41.000;60.450 41.000;60.450 41.000;60.450 41.000;60.450 41.000;60.450 41.000;60.450 41.000;60.450 41.000;60.450 41.000;60.450 41.000;60.450 41.000;60.450 41.000;60.450 41.000;60.450 41.000;60.450 41.000;60.450 41.000;60.450 41.000;60.450 41.000;60.450 41.000;60.450 41.000;60.450 41.000;60.450 41.000;60.450 41.000;60.450 41.000;60.450 41.000"/></g></g></g><animateTransform attributeName="transform" type="scale" dur="4s" repeatCount="indefinite" values="1.000 1.000;1.000 1.000;1.000 1.000;1.000 1.000;1.000 1.000;1.000 1.000;1.000 1.000;1.000 1.000;1.000 1.000;1.000 1.000;1.000 1.000;1.000 1.000;1.000 1.000;1.000 1.000;1.000 1.000;1.000 1.000;1.000 1.000;1.000 1.000;1.000 1.000;1.000 1.000;1.000 1.000;1.000 1.000;1.000 1.000;1.000 1.000;1.000 1.000;1.000 1.000;1.000 1.000;1.000 1.000;1.000 1.000;1.000 1.000;1.000 1.000;1.000 1.000;1.000 1.000;1.000 1.000;1.000 0.996;1.000 0.990;1.000 0.981;1.000 0.970;1.000 0.956;1.000 0.940;1.000 0.922;1.000 0.902;1.000 0.882;1.000 0.862;1.000 0.841;1.000 0.821;1.000 0.801;1.000 0.783;1.000 0.767;1.000 0.752;1.000 0.740;1.000 0.731;1.000 0.724;1.000 0.721;1.000 0.720;1.000 0.723;1.000 0.730;1.000 0.739;1.000 0.751;1.000 0.764;1.000 0.777;1.000 0.789;1.000 0.799;1.000 0.806;1.000 0.810;1.000 0.810;1.000 0.806;1.000 0.799;1.000 0.789;1.000 0.776;1.000 0.761;1.000 0.743;1.000 0.723;1.000 0.702;1.000 0.681;1.000 0.659;1.000 0.637;1.000 0.616;1.000 0.596;1.000 0.579;1.000 0.563;1.000 0.550;1.000 0.540;1.000 0.534;1.000 0.530;1.000 0.520;1.000 0.448;1.000 0.330;1.000 0.209;1.000 0.127;1.000 0.110;1.000 0.109;1.000 0.107;1.000 0.105;1.000 0.102;1.000 0.101;1.000 0.100;1.000 0.137;1.000 0.256;1.000 0.433;1.000 0.635;1.000 0.826;1.000 0.969;1.000 1.036;1.000 1.039;1.000 1.033;1.000 1.025;1.000 1.015;1.000 1.006;1.000 1.001;1.000 1.000;1.000 1.000;1.000 1.000;1.000 1.000;1.000 1.000;1.000 1.000;1.000 1.000;1.000 1.000;1.000 1.000;1.000 1.000;1.000 1.000;1.000 1.000;1.000 1.000;1.000 1.000;1.000 1.000;1.000 1.000;1.000 1.000;1.000 1.000;1.000 1.000;1.000 1.000;1.000 1.000;1.000 1.000;1.000 1.000;1.000 1.000;1.000 1.000;1.000 1.000;1.000 1.000;1.000 1.000;1.000 1.000;1.000 1.000;1.000 1.000;1.000 1.000;1.000 1.000;1.000 1.000;1.000 1.000;1.000 1.000;1.000 0.972;1.000 0.599;1.000 0.182;1.000 0.156;1.000 0.398;1.000 0.735;1.000 0.969;1.000 1.000;1.000 1.000;1.000 1.000;1.000 1.000;1.000 1.000;1.000 1.000;1.000 1.000;1.000 1.000"/></g></g></g><path class="cls-21" d="M46.16,4.48c-9.98,0-18.2,5.64-18.2,5.64,0,0,12.11-2.14,17.6-2.14.42,0,.8.02,1.14.04,4.64.38,17.96,5.01,17.96,5.01C58.79,6.51,52.16,4.48,46.16,4.48"/>
      <path class="cls-22" d="M78.53,125.27s-2,9.96-3.46,12.98c-1.46,2.98-7.98,10.62-7.98,10.62C82.66,142.99,78.53,125.27,78.53,125.27"/>
      <path class="cls-23" d="M68.5,57.98c-3.45,0-6.24,2.79-6.24,6.24s2.79,6.25,6.24,6.25,6.24-2.8,6.24-6.25S71.95,57.98,68.5,57.98"/>
      <path class="cls-25" d="M11.62,73.08c-.98,0-1.91.23-2.73.63-.11,3.36-.24,7.1-.38,11.03.92.53,1.98.83,3.11.83,3.45,0,6.25-2.8,6.25-6.24S15.07,73.08,11.62,73.08"/>
      <path class="cls-27" d="M8.89,73.71c-2.08,1.01-3.51,3.15-3.51,5.62,0,2.31,1.26,4.33,3.13,5.41C8.65,80.81,8.78,77.07,8.89,73.71"/>
      <path class="cls-28" d="M38.5,137.93c-3.45,0-6.24,2.79-6.24,6.24s2.79,6.25,6.24,6.25,6.24-2.8,6.24-6.25S41.95,137.93,38.5,137.93"/>
      <path class="cls-29" d="M51.44,14.22c-3.44,0-6.24,2.8-6.24,6.25s2.8,6.24,6.24,6.24,6.25-2.8,6.25-6.24S54.89,14.22,51.44,14.22"/>
      <path class="cls-30" d="M18.05,57.7c-1.45.61-2.46,2.04-2.46,3.71,0,2.22,1.8,4.02,4.02,4.02s4.01-1.8,4.01-4.02v-.05C21.57,60.54,19.69,59.29,18.05,57.7"/>
      <path class="cls-24" d="M19.61,57.39c-.55,0-1.08.11-1.56.31,1.64,1.59,3.52,2.84,5.57,3.66C23.6,59.17,21.81,57.39,19.61,57.39"/>
      <path class="cls-26" d="M22.99,9.56c-1.28,0-2.32,1.04-2.32,2.32s1.04,2.32,2.32,2.32,2.31-1.04,2.31-2.32S24.26,9.56,22.99,9.56"/>
    <animate attributeName="opacity" values="1;0;1;1" keyTimes="0;.545;.675;1" dur="4s" repeatCount="indefinite" calcMode="discrete"/></g>
  <g transform="scale(.93755)" opacity="0"><g class="sneeze-12">
    <g id="ref-Layer_2" data-name="Layer 2">
      <g id="ref-Layer_2-2" data-name="Layer 2">
        <g>
          <g>
            <path class="sneeze-1" d="M88.25,137.32c0,14.27-11.68,25.96-25.96,25.96H27.21c-14.28,0-25.96-11.69-25.96-25.96L7.66,26.35c0-14.28,11.68-25.96,25.96-25.96h19.51c14.28,0,25.96,11.68,25.96,25.96L88.25,137.32Z"/>
            <path class="sneeze-11" d="M87.01,137.19c-.08,11.96-8.55,22.72-20.32,25.25-2.65.58-5.31.53-8.01.53h-31.43c-10.23,0-19.47-6.88-23.08-16.37-1.15-3.02-1.81-6.36-1.65-9.6.06-1.2.14-2.4.21-3.6q.46-7.97.92-15.94.67-11.68,1.35-23.36.74-12.87,1.48-25.74.67-11.54,1.34-23.07.44-7.68.88-15.36c.07-1.07.14-2.13.19-3.2.17-3.88.75-7.54,2.4-11.09,2.43-5.25,6.64-9.61,11.79-12.24,3.94-2.01,8.12-2.71,12.5-2.71q5.67,0,11.33,0c2.86,0,5.78-.17,8.62.09,12,1.11,21.47,11.93,22.26,23.7.19,2.77.37,5.54.6,8.31q.74,8.94,1.48,17.88.99,12.11,1.99,24.21,1.06,12.76,2.11,25.53.9,10.88,1.8,21.76l1.09,13.22Q86.93,136.29,87.01,137.19c.04.52,2.51.54,2.48.25q-.31-3.77-.62-7.54-.78-9.47-1.56-18.93-1.04-12.58-2.08-25.16-1.06-12.91-2.13-25.82-.88-10.69-1.76-21.38-.47-5.71-.95-11.42c-.22-2.76-.33-5.45-1.14-8.13-1.66-5.51-5.15-10.4-9.82-13.75S58.97.18,53.18.09c-2.81-.04-5.62,0-8.44,0-8.14,0-16.71-.88-24.19,3-5.08,2.64-9.24,6.96-11.68,12.15-1.7,3.61-2.29,7.33-2.47,11.28-.16,3.36-.39,6.72-.58,10.09q-.6,10.33-1.2,20.66-.74,12.84-1.48,25.68t-1.48,25.54q-.57,9.9-1.14,19.8c-.17,2.94-.42,5.89-.51,8.83-.32,10.72,7.05,20.62,16.83,24.47,6.56,2.57,13.76,1.99,20.66,1.99h23.22c3.12,0,6.19-.11,9.24-.91,5.59-1.48,10.6-4.83,14.12-9.41s5.37-10.09,5.41-15.82C89.5,136.97,87.01,136.84,87.01,137.19Z"/>
          </g>
          <g class="sneeze-14">
            <path class="sneeze-6" d="M88.25,138.45c0,14.28-11.68,25.96-25.96,25.96H27.21c-14.28,0-25.96-11.68-25.96-25.96L7.66,27.49c0-14.28,11.68-25.96,25.96-25.96h19.51c14.28,0,25.96,11.68,25.96,25.96L88.25,138.45Z"/>
          </g>
          <g>
            <path class="sneeze-24" d="M46.17,120.84h4.79c4.12,3.36,7.49-.43,7.49-8.43s-5.53-14.53-12.28-14.53-12.28,6.54-12.28,14.53,3.37,11.79,7.49,8.43H46.17Z"/>
            <path class="sneeze-19" d="M46.17,120.84h4.79c4.12,3.36,7.49-.43,7.49-8.43s-5.53-14.53-12.28-14.53-12.28,6.54-12.28,14.53,3.37,11.79,7.49,8.43H46.17Z"/>
          </g>
          <path class="sneeze-17" d="M45.93,116.41h2.77c2.38,1.95,4.33-.25,4.33-4.87s-3.2-8.41-7.1-8.41-7.11,3.79-7.11,8.41,1.95,6.82,4.33,4.87H45.93Z"/>
          <path class="sneeze-23" d="M19.5,6.23s-7.35,7.02-9.45,15.09c-1.62,6.21-7.08,116.25-7.08,116.25,0,0,.51,8.34,2.03,9.52,2.76,2.15,5.06-84.95,5.06-84.95l2.51-41.34L19.5,6.23Z"/>
          <ellipse class="sneeze-23" cx="31.45" cy="44.46" rx="18.96" ry="22.15"/>
          <path class="sneeze-22" d="M50.41,36.45c0,10.85-8.49,19.65-18.96,19.65s-18.97-8.8-18.97-19.65,8.49-19.65,18.97-19.65S50.41,25.6,50.41,36.45Z"/>
          <path class="sneeze-23" d="M74.74,46.46c0,6.48-4.5,11.74-10.05,11.74s-10.05-5.26-10.05-11.74,4.5-11.74,10.05-11.74S74.74,39.98,74.74,46.46Z"/>
          <path class="sneeze-4" d="M29.91,10.73s22.47-15.42,39.16,3.11c0,0-14.2-4.94-19.16-5.34C44.89,8.09,29.91,10.73,29.91,10.73Z"/>
          <path class="sneeze-4" d="M83.87,133.6s4.41,18.9-12.2,25.17c0,0,6.95-8.14,8.5-11.33C81.74,144.22,83.87,133.6,83.87,133.6Z"/>
          <path class="sneeze-9" d="M79.83,68.46c0,3.68-2.98,6.66-6.66,6.66s-6.66-2.98-6.66-6.66,2.98-6.66,6.66-6.66S79.83,64.78,79.83,68.46Z"/>
          <path class="sneeze-9" d="M19.14,84.58c0,3.67-2.98,6.66-6.66,6.66s-6.66-2.99-6.66-6.66,2.98-6.67,6.66-6.67S19.14,80.9,19.14,84.58Z"/>
          <path class="sneeze-10" d="M47.82,153.76c0,3.68-2.98,6.67-6.66,6.67s-6.66-2.99-6.66-6.67,2.98-6.66,6.66-6.66S47.82,150.08,47.82,153.76Z"/>
          <path class="sneeze-7" d="M61.63,21.77c0,3.68-2.98,6.67-6.66,6.67s-6.66-2.99-6.66-6.67,2.98-6.66,6.66-6.66S61.63,18.1,61.63,21.77Z"/>
          <path class="sneeze-8" d="M25.29,65.46c0,2.36-1.92,4.28-4.29,4.28s-4.28-1.92-4.28-4.28,1.92-4.29,4.28-4.29S25.29,63.09,25.29,65.46Z"/>
          <path class="sneeze-3" d="M27.08,12.61c0,1.37-1.11,2.47-2.47,2.47s-2.47-1.1-2.47-2.47,1.1-2.47,2.47-2.47S27.08,11.25,27.08,12.61Z"/>
          <g transform="translate(45 111)"><g><g transform="translate(-45 -111)"><g>
            <path class="sneeze-16" d="M92.07,124.03c-14.89-5.12-30.37-8.87-46.04-10.5l-.84-5.15c15.69,3.49,32.48,3.91,48.24,1.2L92.07,124.03Z"/>
            <g>
              <path class="sneeze-15" d="M111.01,113.69c0-3.2-2.6-5.8-5.8-5.8-.7,0-1.38.12-2,.35-.68-3.45-2.76-6.39-5.63-8.22-.35-2.12-2.19-3.73-4.41-3.73-1.48,0-2.78.71-3.6,1.82-4.5.43-8.32,3.22-10.19,7.12-1.05.52-1.77,1.59-1.77,2.84,0,.59.17,1.14.45,1.61-3.46,1.44-5.9,4.86-5.9,8.84,0,5.3,4.29,9.59,9.58,9.59,1.16,0,2.27-.21,3.3-.59,1.52,2.46,4.24,4.1,7.34,4.1,3.63,0,6.74-2.25,8-5.44,1.01.66,2.22,1.05,3.51,1.05,3.55,0,6.42-2.88,6.42-6.42,0-1.16-.31-2.24-.85-3.18C110.42,116.6,111.01,115.21,111.01,113.69Z"/>
              <path class="sneeze-21" d="M111.01,113.21c-.09-3.32-2.82-6.05-6.22-5.81-.39.03-1.04.35-1.39.28-.31-.06-.22-.13-.32-.51-.04-.18-.09-.37-.15-.56-.28-.97-.69-1.91-1.21-2.79-.44-.76-.96-1.47-1.55-2.12-.69-.75-1.57-1.26-2.27-1.97-.33-.33-.37-.56-.53-1.01-.14-.36-.31-.71-.53-1.02-.5-.71-1.21-1.28-2.02-1.6-1.63-.65-3.55-.25-4.8.99-.38.37-.47.51-1.01.58-.43.06-.85.14-1.27.25-.94.23-1.86.58-2.72,1.02-1.59.81-3,1.97-4.12,3.37-.59.75-1,1.89-1.67,2.5-.79.73-1.45,1.22-1.6,2.39-.13,1-.03,2.08.43,2.98v-1c-3.97,1.74-5.96,5.47-5.9,9.7.06,4.45,2.96,8.42,7.36,9.47,1.15.27,2.34.33,3.5.17.42-.06.83-.14,1.24-.25.14-.04.7-.27.78-.25.14.04.52.75.63.88.22.28.46.55.72.8,1.82,1.76,4.37,2.63,6.88,2.37,2.34-.24,4.52-1.46,5.95-3.33.34-.44.64-.93.89-1.43,0,0,.23-.61.27-.63.08-.03.95.52,1.07.57,1.25.5,2.63.61,3.94.3,4.54-1.08,6.12-6.57,4.07-10.42v1c1-1.14,1.5-2.45,1.55-3.96.01-.3,0-.73,0-.96-.05,1.5-.56,2.79-1.55,3.92-.07.08-.05.9,0,1,1.09,2.05.97,4.12-.41,5.99-1.13,1.53-2.92,2.5-4.82,2.6-1.15.06-2.3-.2-3.32-.73-.7-.37-.54-.19-.88.47q-.39.75-.92,1.42c-1.24,1.55-3.01,2.65-4.96,3.06s-4.22.09-6.03-.95c-.89-.5-1.68-1.17-2.34-1.95-.17-.2-.34-.55-.54-.71-.43-.34.17-.25-.59-.17-.68.07-1.35.34-2.05.41-3.96.35-7.81-1.85-9.51-5.44-2.24-4.7.4-9.94,4.97-11.95.04-.02.03-.93,0-1-.45-.87-.44-1.64.14-2.45q.31-.42.74-.73c.43-.31.59-.6.86-1.07.77-1.34,1.78-2.54,2.98-3.52s2.7-1.81,4.25-2.29c.75-.24,1.65-.22,2.35-.49.66-.26,1.18-1.08,1.9-1.42,1.36-.64,3-.54,4.27.27.6.37,1.1.89,1.46,1.49.17.29.31.59.41.9.2.62.26.7.79,1.08,1.37.99,2.54,2.26,3.42,3.71.39.65.73,1.33,1,2.04.16.42.29.85.41,1.28.03.13.05.48.13.57.2.23.24.11.62.02,3.67-.93,7.11,1.9,7.22,5.6C111,113.93,111.02,113.51,111.01,113.21Z"/>
            </g>
            <ellipse class="sneeze-16" cx="112.4" cy="94.05" rx="1.53" ry="1.55"/>
            <path class="sneeze-16" d="M84.23,134.52c0,.48-.38.87-.86.87s-.85-.39-.85-.87.38-.86.85-.86S84.23,134.05,84.23,134.52Z"/>
            <path class="sneeze-16" d="M103.47,136.63c0,.47-.38.86-.85.86s-.86-.39-.86-.86.38-.87.86-.87S103.47,136.15,103.47,136.63Z"/>
            <path class="sneeze-18" d="M47.2,110.47q10.94,3.03,22,4.5"/>
          </g>
          </g><animateTransform attributeName="transform" values=".03 .05;.03 .05;1 .96;1 1;1.08 1.04;1.08 1.04" keyTimes="0;.545;.575;.605;.673;1" dur="4s" repeatCount="indefinite" type="scale"/></g><animate attributeName="opacity" values="0;0;1;1;0;0" keyTimes="0;.545;.558;.616;.672;1" dur="4s" repeatCount="indefinite"/></g><g>
            <path class="sneeze-5" d="M50.25,35.92c1.99,10.39-4.82,20.43-15.22,22.42-10.39,1.99-20.43-4.82-22.42-15.22-1.99-10.39,4.82-20.43,15.21-22.42C38.22,18.71,48.26,25.53,50.25,35.92Z"/>
            <path class="sneeze-13" d="M49.28,36.17c1.37,7.51-1.86,15.4-8.44,19.43s-15.29,3.06-21.1-2.01-7.95-13.17-5.49-20.37,9.53-12.55,17.36-12.33C40.31,21.14,47.59,27.76,49.28,36.17c.13.63,2.07.16,1.93-.51-1.63-8.15-8.33-14.51-16.59-15.64s-16.74,2.86-20.81,10.14-3.03,16.65,2.7,22.79c5.69,6.1,14.75,7.79,22.42,4.73,8.76-3.49,13.98-12.73,12.28-22.02C51.1,35.03,49.16,35.5,49.28,36.17Z"/>
          </g>
          <g class="sneeze-20">
            <path class="sneeze-25" d="M16.17,47.56c5.43.43,10.96.02,16.3-1.02s10.91-2.85,15.05-6.54c.35-.31.15-.65-.21-.79-.43-.18-1.04.08-1.36.36-3.87,3.45-9.23,5.01-14.22,5.93s-9.9,1.22-14.84.83C16.06,46.26,14.87,47.45,16.17,47.56H16.17Z"/>
          </g>
          <path class="sneeze-2" d="M36.83,22.73c4.71,1.87,11.99,8.19,12.16,16.23,0,0-20.46,12.55-33.36,6.4-.93-.97-4.29-10.59,1.88-17.65C23.67,20.65,32.2,20.89,36.83,22.73Z"/>
          <g>
            <path class="sneeze-5" d="M69.87,47.84c-.79,3.24-4.05,5.23-7.3,4.44-3.24-.79-5.22-4.06-4.43-7.3.79-3.24,4.05-5.23,7.3-4.44C68.68,41.33,70.66,44.6,69.87,47.84Z"/>
            <path class="sneeze-13" d="M68.91,47.97c-.52,2-2.11,3.82-4.28,3.95s-4.36-1.38-5.22-3.4-.51-4.56,1.06-6.2,3.69-1.79,5.58-.8C68.37,42.74,69.49,45.46,68.91,47.97c-.15.68,1.78.38,1.93-.25.62-2.7-.54-5.45-2.89-6.9-2.52-1.56-5.91-1.15-8.25.55s-3.28,4.59-2.39,7.23,3.49,4.36,6.28,4.38c3.26.02,6.41-2.04,7.25-5.26C71.01,47.05,69.07,47.34,68.91,47.97Z"/>
          </g>
          <g class="sneeze-20">
            <path class="sneeze-25" d="M58,47.1c1.54.85,3.22,1.48,4.92,1.88,1.81.43,3.78.63,5.59.07.33-.1.92-.37.82-.81s-.82-.4-1.12-.31c-1.39.43-2.99.18-4.42-.18s-2.93-.92-4.27-1.66c-.41-.23-1-.1-1.38.15C57.86,46.43,57.59,46.87,58,47.1H58Z"/>
          </g>
          <path class="sneeze-2" d="M67.75,42.31c1.11,1.15,2.37,3.92,1.36,6.24,0,0-7.5.92-10.4-2.53-.14-.4.16-3.6,2.85-4.82C64.25,39.99,66.66,41.17,67.75,42.31Z"/>
        </g>
      </g>
    </g>
  </g>
<animate attributeName="opacity" values="0;1;0;0" keyTimes="0;.545;.675;1" dur="4s" repeatCount="indefinite" calcMode="discrete"/></g></g><animateTransform attributeName="transform" type="scale" dur="4s" repeatCount="indefinite" values="1.000 1.000;1.000 1.000;1.000 1.000;1.000 1.000;1.000 1.000;1.000 1.000;1.000 1.000;1.000 1.000;1.000 1.000;1.000 1.000;1.000 1.000;1.000 1.000;1.000 1.000;1.000 1.000;1.000 1.000;1.000 1.000;1.000 1.000;1.000 1.000;1.000 1.000;1.000 1.000;1.000 1.000;1.000 1.000;1.000 1.000;1.000 1.000;1.000 1.000;1.000 1.000;1.000 1.000;1.000 1.000;1.000 1.000;1.000 1.000;1.000 1.000;1.000 1.000;1.000 1.000;1.000 1.000;1.000 1.000;1.000 1.000;0.999 1.001;0.999 1.001;0.997 1.003;0.996 1.004;0.994 1.006;0.993 1.007;0.991 1.009;0.989 1.011;0.987 1.013;0.985 1.015;0.983 1.017;0.981 1.019;0.980 1.021;0.978 1.022;0.977 1.023;0.976 1.024;0.976 1.025;0.976 1.025;0.976 1.025;0.976 1.024;0.977 1.024;0.978 1.022;0.979 1.021;0.981 1.019;0.982 1.018;0.984 1.016;0.985 1.015;0.987 1.014;0.987 1.013;0.988 1.012;0.988 1.012;0.988 1.012;0.987 1.013;0.986 1.014;0.984 1.016;0.982 1.018;0.980 1.021;0.977 1.024;0.974 1.027;0.971 1.030;0.967 1.034;0.964 1.037;0.961 1.041;0.958 1.044;0.955 1.048;0.952 1.051;0.949 1.053;0.947 1.055;0.946 1.057;0.945 1.059;0.944 1.060;0.943 1.060;0.953 1.049;0.991 1.009;1.046 0.956;1.096 0.912;1.117 0.895;1.111 0.900;1.093 0.915;1.067 0.937;1.039 0.963;1.013 0.987;0.993 1.007;0.982 1.018;0.980 1.020;0.981 1.019;0.983 1.017;0.985 1.015;0.988 1.012;0.991 1.009;0.994 1.006;0.996 1.004;0.998 1.002;1.000 1.000;1.000 1.000;1.000 1.000;1.000 1.000;1.000 1.000;1.000 1.000;1.000 1.000;1.000 1.000;1.000 1.000;1.000 1.000;1.000 1.000;1.000 1.000;1.000 1.000;1.000 1.000;1.000 1.000;1.000 1.000;1.000 1.000;1.000 1.000;1.000 1.000;1.000 1.000;1.000 1.000;1.000 1.000;1.000 1.000;1.000 1.000;1.000 1.000;1.000 1.000;1.000 1.000;1.000 1.000;1.000 1.000;1.000 1.000;1.000 1.000;1.000 1.000;1.000 1.000;1.000 1.000;1.000 1.000;1.000 1.000;1.000 1.000;1.000 1.000;1.000 1.000;1.000 1.000;1.000 1.000;1.000 1.000;1.000 1.000;1.000 1.000;1.000 1.000;1.000 1.000;1.000 1.000;1.000 1.000;1.000 1.000;1.000 1.000;1.000 1.000;1.000 1.000"/></g><animateTransform attributeName="transform" type="rotate" dur="4s" repeatCount="indefinite" values="0.000;0.021;0.052;-0.113;-0.310;-0.000;0.608;0.467;-0.549;-0.993;-0.000;1.093;0.673;-0.661;-1.037;-0.000;0.934;0.535;-0.487;-0.706;-0.000;0.529;0.272;-0.219;-0.273;-0.000;0.136;0.051;-0.026;-0.015;-0.041;-0.136;-0.281;-0.469;-0.693;-0.940;-1.200;-1.460;-1.707;-1.931;-2.119;-2.264;-2.359;-2.399;-2.395;-2.375;-2.341;-2.293;-2.232;-2.161;-2.082;-1.995;-1.905;-1.813;-1.722;-1.635;-1.554;-1.481;-1.418;-1.368;-1.330;-1.308;-1.300;-1.318;-1.372;-1.459;-1.577;-1.719;-1.881;-2.056;-2.236;-2.415;-2.586;-2.741;-2.874;-2.979;-3.054;-3.093;-3.103;-3.141;-3.217;-3.323;-3.448;-3.578;-3.700;-3.801;-3.870;-3.899;-3.311;-1.184;1.639;3.991;4.900;4.549;3.569;2.166;0.633;-0.707;-1.574;-1.794;-1.605;-1.184;-0.620;-0.030;0.461;0.750;0.797;0.759;0.683;0.577;0.452;0.322;0.200;0.099;0.030;0.001;0.000;0.000;0.000;-0.014;-0.000;0.117;0.123;-0.183;-0.399;0.000;0.599;0.421;-0.461;-0.785;0.000;0.792;0.477;-0.458;-0.697;-0.000;0.582;0.318;-0.274;-0.370;-0.000;0.230;0.103;-0.069;-0.066;0.000;0.010;0.000;0.000;0.000;0.000;0.000;0.000;0.000;0.000;0.000;0.000;0.000;0.000;0.000;0.000"/></g></g></g>
</svg>
